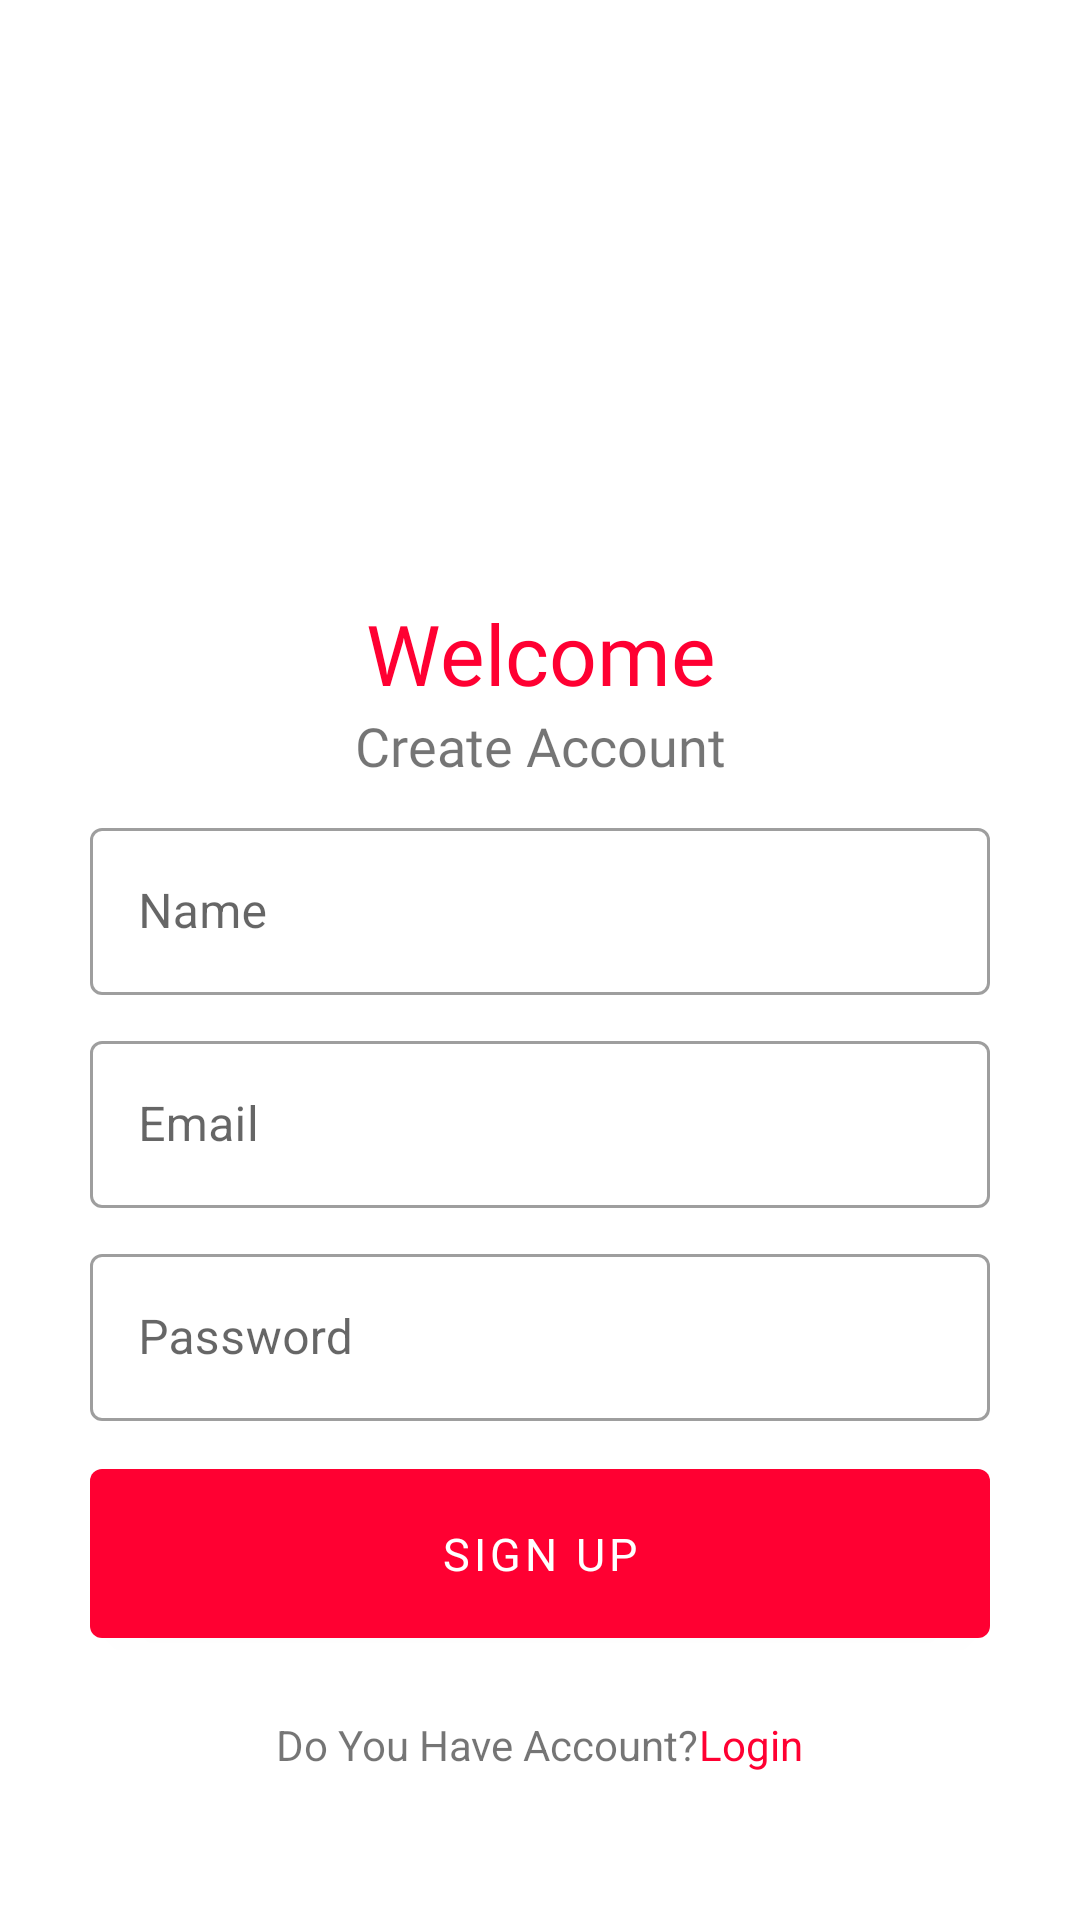

Reconstruct the res/layout file that produces this screen, plus the resources it refers to.
<!-- AndroidManifest.xml: application theme Theme.Task2Pizza -->
<!-- res/layout/fragment_signup.xml -->
<?xml version="1.0" encoding="utf-8"?>
<FrameLayout xmlns:android="http://schemas.android.com/apk/res/android"
    xmlns:app="http://schemas.android.com/apk/res-auto"
    xmlns:tools="http://schemas.android.com/tools"
    android:layout_width="match_parent"
    android:layout_height="match_parent"
    tools:context=".Auth.SignupFragment">

    <RelativeLayout
        android:layout_width="match_parent"
        android:layout_height="wrap_content">

        <ScrollView
            android:layout_width="match_parent"
            android:layout_height="match_parent"
            tools:ignore="SpeakableTextPresentCheck">

            <LinearLayout
                android:layout_width="match_parent"
                android:layout_height="match_parent"
                android:layout_gravity="center"
                android:orientation="vertical">

                <ImageView
                    android:id="@+id/image_logo_login_id"
                    android:layout_width="150dp"
                    android:layout_height="150dp"
                    android:layout_gravity="center"
                    android:src="@drawable/app_logo" />

                <TextView

                    android:layout_width="match_parent"
                    android:layout_height="wrap_content"
                    android:fontFamily="@font/opensans_bold"
                    android:gravity="center"
                    android:text="Welcome"
                    android:textColor="@color/bgcolor"
                    android:textSize="28sp" />

                <TextView
                    android:layout_width="match_parent"
                    android:layout_height="wrap_content"
                    android:fontFamily="@font/open_sans_reguler"
                    android:gravity="center"
                    android:text="Create Account"
                    android:textSize="18sp" />

                <com.google.android.material.textfield.TextInputLayout
                    android:id="@+id/name_sign"
                    style="@style/Widget.MaterialComponents.TextInputLayout.OutlinedBox"
                    android:layout_width="match_parent"
                    android:layout_height="wrap_content"
                    android:layout_marginHorizontal="30dp"
                    android:layout_marginTop="10dp">

                    <com.google.android.material.textfield.TextInputEditText
                        android:layout_width="match_parent"
                        android:layout_height="match_parent"
                        android:hint="Name"
                        android:inputType="text" />
                </com.google.android.material.textfield.TextInputLayout>

                <com.google.android.material.textfield.TextInputLayout
                    android:id="@+id/email_sign"
                    style="@style/Widget.MaterialComponents.TextInputLayout.OutlinedBox"
                    android:layout_width="match_parent"
                    android:layout_height="wrap_content"
                    android:layout_marginHorizontal="30dp"
                    android:layout_marginTop="10dp">

                    <com.google.android.material.textfield.TextInputEditText
                        android:layout_width="match_parent"
                        android:layout_height="match_parent"
                        android:hint="Email"
                        android:inputType="textEmailAddress" />
                </com.google.android.material.textfield.TextInputLayout>

                <com.google.android.material.textfield.TextInputLayout
                    android:id="@+id/password_sign"
                    style="@style/Widget.MaterialComponents.TextInputLayout.OutlinedBox"
                    android:layout_width="match_parent"
                    android:layout_height="wrap_content"
                    android:layout_marginHorizontal="30dp"
                    android:layout_marginTop="10dp">

                    <com.google.android.material.textfield.TextInputEditText
                        android:layout_width="match_parent"
                        android:layout_height="match_parent"
                        android:hint="Password"
                        android:inputType="textPassword" />
                </com.google.android.material.textfield.TextInputLayout>


                <com.google.android.material.button.MaterialButton
                    android:id="@+id/signup_btn"
                    android:layout_width="match_parent"
                    android:layout_height="wrap_content"
                    android:layout_marginHorizontal="30dp"
                    android:layout_marginTop="10dp"
                    android:fontFamily="@font/opensans_bold"
                    android:padding="18dp"
                    android:text="Sign UP"
                    android:textSize="15sp"
                    tools:ignore="TextSizeCheck" />

                <LinearLayout
                    android:layout_width="match_parent"
                    android:layout_height="wrap_content"

                    android:layout_marginTop="20dp"
                    android:gravity="center">

                    <TextView
                        android:layout_width="wrap_content"
                        android:layout_height="wrap_content"
                        android:text="Do You Have Account?" />

                    <TextView
                        android:id="@+id/To_loginF"
                        android:layout_width="wrap_content"
                        android:layout_height="wrap_content"
                        android:gravity="center"
                        android:text="Login"
                        android:textColor="@color/bgcolor" />
                </LinearLayout>


            </LinearLayout>


        </ScrollView>


    </RelativeLayout>

</FrameLayout>
<!-- resources referenced by this layout -->
<resources>
  <color name="bgcolor">#FF0032</color>
  <style name="Theme.Task2Pizza" parent="Theme.MaterialComponents.DayNight.NoActionBar">
          
          <item name="colorPrimary">@color/bgcolor</item>
          <item name="colorPrimaryVariant">@color/black</item>
          <item name="colorOnPrimary">@color/white</item>
          
          <item name="colorSecondary">@color/teal_200</item>
          <item name="colorSecondaryVariant">@color/teal_700</item>
          <item name="colorOnSecondary">@color/black</item>
          
          <item name="android:statusBarColor">?attr/colorPrimaryVariant</item>
          
      </style>
  <color name="black">#FF000000</color>
  <color name="white">#FFFFFFFF</color>
  <color name="teal_200">#FF03DAC5</color>
  <color name="teal_700">#FF018786</color>
</resources>
